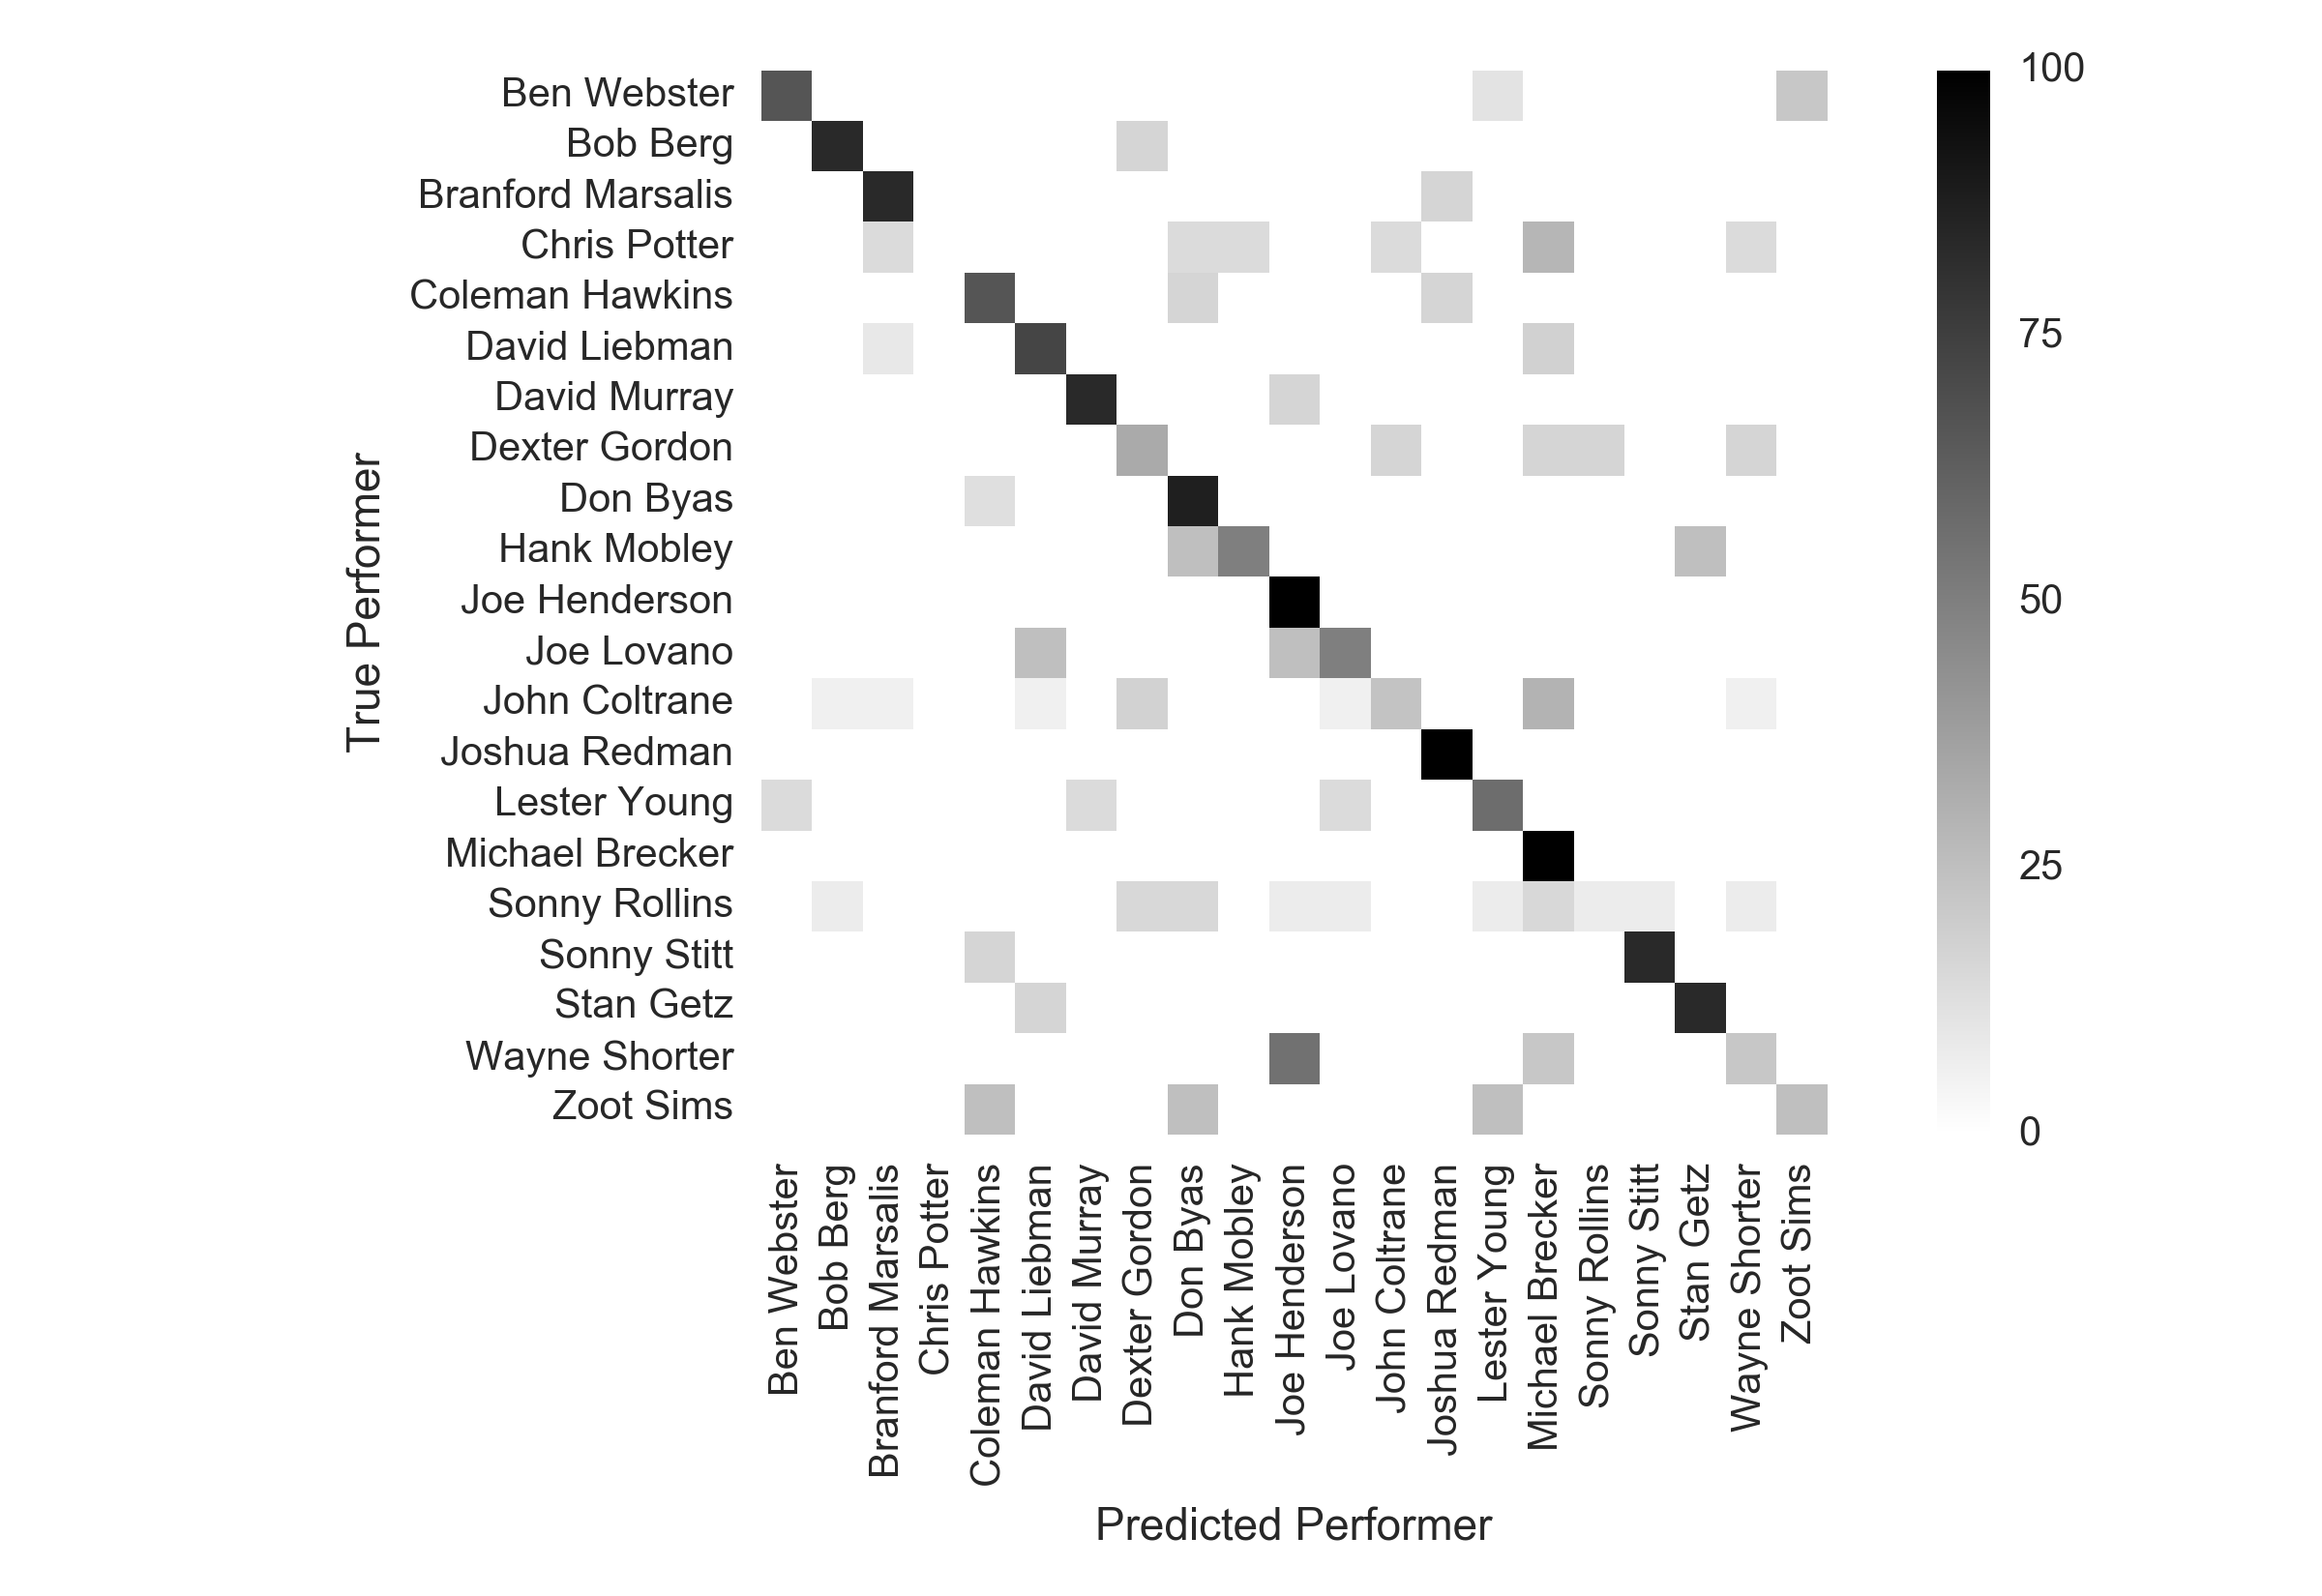

The data file committed next to this chart (first rows):
66.67; 0.00; 0.00; 0.00; 0.00; 0.00; 0.00; 0.00; 0.00; 0.00; 0.00; 0.00; 0.00; 0.00; 11.11; 0.00; 0.00; 0.00; 0.00; 0.00; 22.22
0.00; 83.33; 0.00; 0.00; 0.00; 0.00; 0.00; 16.67; 0.00; 0.00; 0.00; 0.00; 0.00; 0.00; 0.00; 0.00; 0.00; 0.00; 0.00; 0.00; 0.00
0.00; 0.00; 83.33; 0.00; 0.00; 0.00; 0.00; 0.00; 0.00; 0.00; 0.00; 0.00; 0.00; 16.67; 0.00; 0.00; 0.00; 0.00; 0.00; 0.00; 0.00
0.00; 0.00; 14.29; 0.00; 0.00; 0.00; 0.00; 0.00; 14.29; 14.29; 0.00; 0.00; 14.29; 0.00; 0.00; 28.57; 0.00; 0.00; 0.00; 14.29; 0.00
0.00; 0.00; 0.00; 0.00; 66.67; 0.00; 0.00; 0.00; 16.67; 0.00; 0.00; 0.00; 0.00; 16.67; 0.00; 0.00; 0.00; 0.00; 0.00; 0.00; 0.00
0.00; 0.00; 9.09; 0.00; 0.00; 72.73; 0.00; 0.00; 0.00; 0.00; 0.00; 0.00; 0.00; 0.00; 0.00; 18.18; 0.00; 0.00; 0.00; 0.00; 0.00
0.00; 0.00; 0.00; 0.00; 0.00; 0.00; 83.33; 0.00; 0.00; 0.00; 16.67; 0.00; 0.00; 0.00; 0.00; 0.00; 0.00; 0.00; 0.00; 0.00; 0.00
0.00; 0.00; 0.00; 0.00; 0.00; 0.00; 0.00; 33.33; 0.00; 0.00; 0.00; 0.00; 16.67; 0.00; 0.00; 16.67; 16.67; 0.00; 0.00; 16.67; 0.00
0.00; 0.00; 0.00; 0.00; 12.50; 0.00; 0.00; 0.00; 87.50; 0.00; 0.00; 0.00; 0.00; 0.00; 0.00; 0.00; 0.00; 0.00; 0.00; 0.00; 0.00
0.00; 0.00; 0.00; 0.00; 0.00; 0.00; 0.00; 0.00; 25.00; 50.00; 0.00; 0.00; 0.00; 0.00; 0.00; 0.00; 0.00; 0.00; 25.00; 0.00; 0.00
0.00; 0.00; 0.00; 0.00; 0.00; 0.00; 0.00; 0.00; 0.00; 0.00; 100; 0.00; 0.00; 0.00; 0.00; 0.00; 0.00; 0.00; 0.00; 0.00; 0.00
0.00; 0.00; 0.00; 0.00; 0.00; 25.00; 0.00; 0.00; 0.00; 0.00; 25.00; 50.00; 0.00; 0.00; 0.00; 0.00; 0.00; 0.00; 0.00; 0.00; 0.00
0.00; 5.88; 5.88; 0.00; 0.00; 5.88; 0.00; 17.65; 0.00; 0.00; 0.00; 5.88; 23.53; 0.00; 0.00; 29.41; 0.00; 0.00; 0.00; 5.88; 0.00
0.00; 0.00; 0.00; 0.00; 0.00; 0.00; 0.00; 0.00; 0.00; 0.00; 0.00; 0.00; 0.00; 100; 0.00; 0.00; 0.00; 0.00; 0.00; 0.00; 0.00
14.29; 0.00; 0.00; 0.00; 0.00; 0.00; 14.29; 0.00; 0.00; 0.00; 0.00; 14.29; 0.00; 0.00; 57.14; 0.00; 0.00; 0.00; 0.00; 0.00; 0.00
0.00; 0.00; 0.00; 0.00; 0.00; 0.00; 0.00; 0.00; 0.00; 0.00; 0.00; 0.00; 0.00; 0.00; 0.00; 100; 0.00; 0.00; 0.00; 0.00; 0.00
0.00; 7.69; 0.00; 0.00; 0.00; 0.00; 0.00; 15.38; 15.38; 0.00; 7.69; 7.69; 0.00; 0.00; 7.69; 15.38; 7.69; 7.69; 0.00; 7.69; 0.00
0.00; 0.00; 0.00; 0.00; 16.67; 0.00; 0.00; 0.00; 0.00; 0.00; 0.00; 0.00; 0.00; 0.00; 0.00; 0.00; 0.00; 83.33; 0.00; 0.00; 0.00
0.00; 0.00; 0.00; 0.00; 0.00; 16.67; 0.00; 0.00; 0.00; 0.00; 0.00; 0.00; 0.00; 0.00; 0.00; 0.00; 0.00; 0.00; 83.33; 0.00; 0.00
0.00; 0.00; 0.00; 0.00; 0.00; 0.00; 0.00; 0.00; 0.00; 0.00; 55.56; 0.00; 0.00; 0.00; 0.00; 22.22; 0.00; 0.00; 0.00; 22.22; 0.00
0.00; 0.00; 0.00; 0.00; 25.00; 0.00; 0.00; 0.00; 25.00; 0.00; 0.00; 0.00; 0.00; 0.00; 25.00; 0.00; 0.00; 0.00; 0.00; 0.00; 25.00
